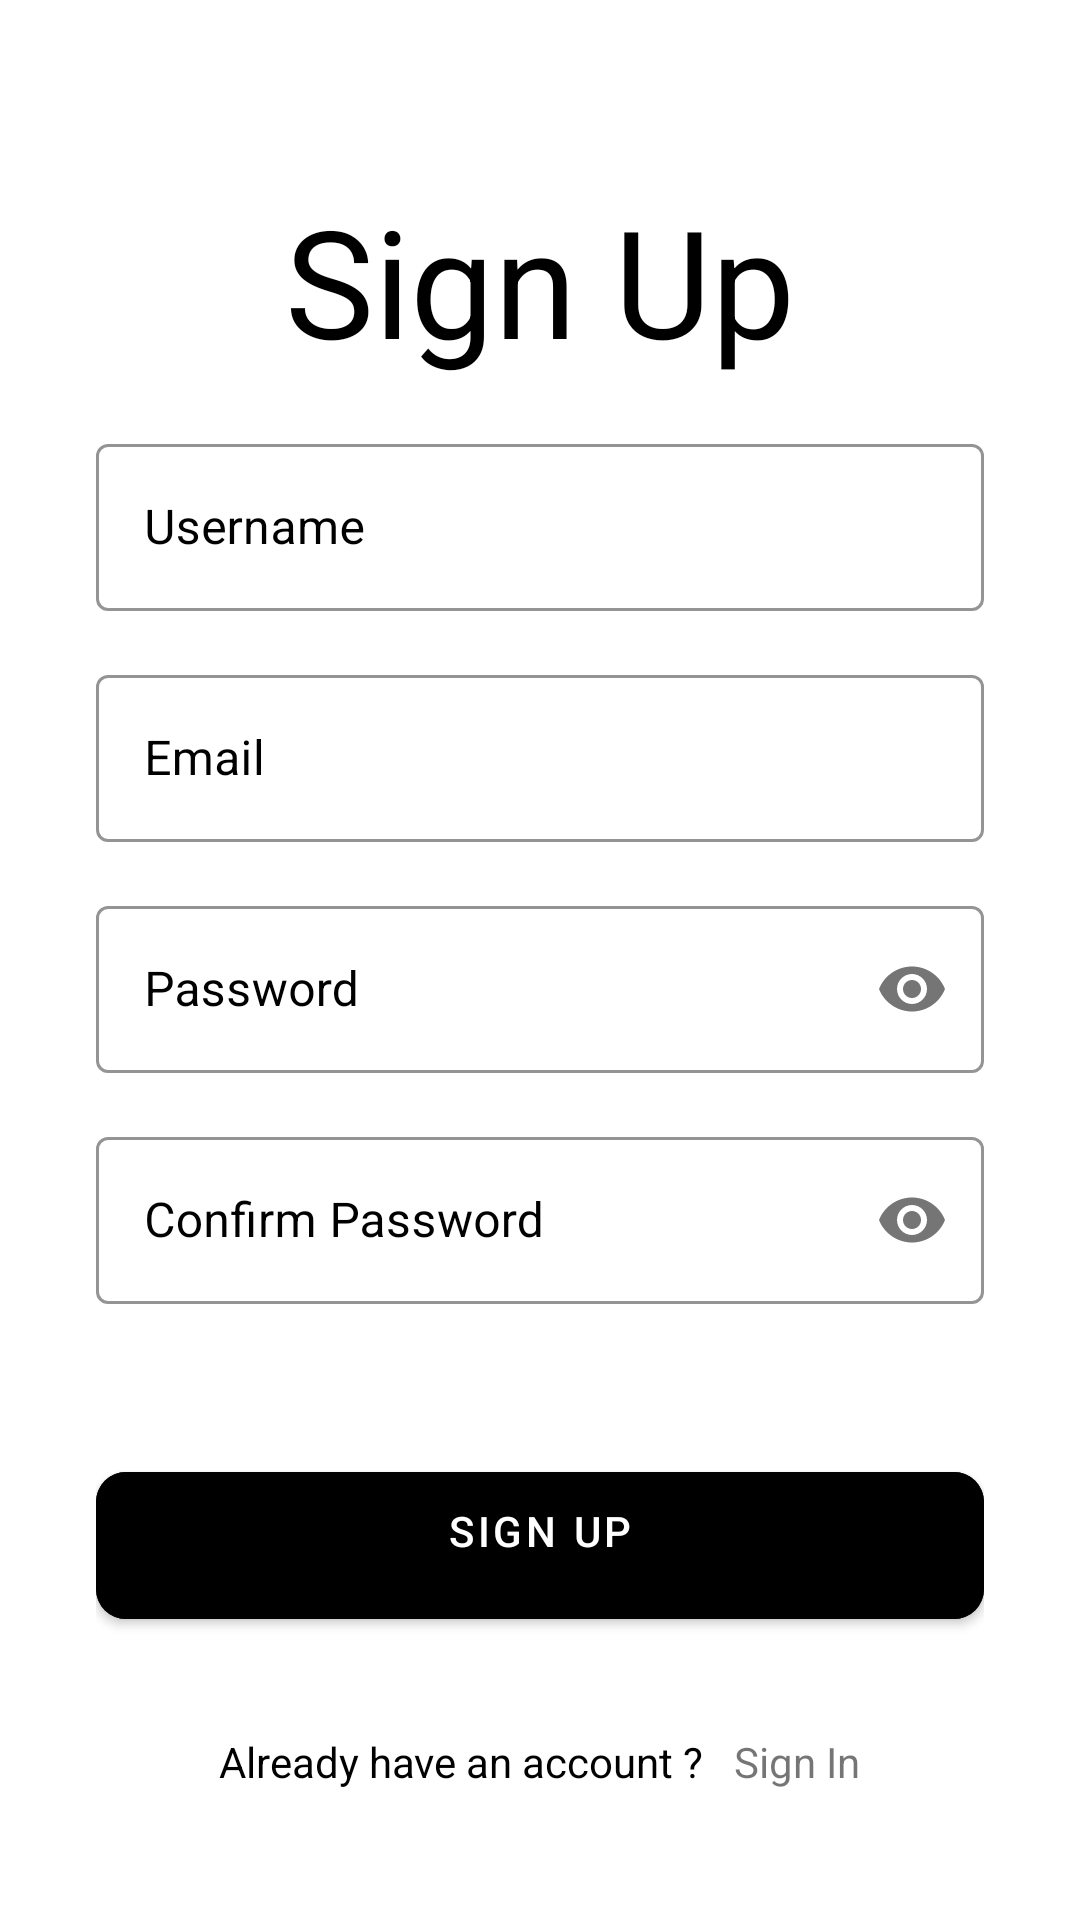

The Android layout XML behind this screen, and the referenced resources:
<!-- AndroidManifest.xml: application theme Theme.MyFirstApp -->
<!-- res/layout/activity_sign_up.xml -->
<?xml version="1.0" encoding="utf-8"?>
<androidx.constraintlayout.widget.ConstraintLayout xmlns:android="http://schemas.android.com/apk/res/android"
    xmlns:app="http://schemas.android.com/apk/res-auto"
    xmlns:tools="http://schemas.android.com/tools"
    android:layout_width="match_parent"
    android:layout_height="match_parent"
    tools:context=".SignUpActivity">

    <LinearLayout
        android:id="@+id/signUp"
        android:layout_width="match_parent"
        android:layout_height="wrap_content"
        android:orientation="vertical"
        android:layout_marginStart="32dp"
        android:layout_marginEnd="32dp">

        <TextView
            android:layout_width="match_parent"
            android:layout_height="wrap_content"
            android:text="Sign Up"
            android:textAlignment="center"
            android:textColor="@color/black"
            android:textSize="50sp"
            android:layout_marginTop="60dp"/>

        <com.google.android.material.textfield.TextInputLayout
            android:id="@+id/EditUsername"
            android:layout_width="match_parent"
            android:layout_height="wrap_content"
            style="@style/Widget.MaterialComponents.TextInputLayout.OutlinedBox"
            android:hint="Username"
            android:layout_marginTop="16dp"
            android:textColorHint="@color/black"
            app:boxStrokeColor="@color/black">

            <com.google.android.material.textfield.TextInputEditText
                android:id="@+id/EditEmail"
                android:layout_width="match_parent"
                android:layout_height="wrap_content"
                android:textColor="@color/black"
                android:inputType="textEmailAddress"
                android:maxLength="20"
                android:singleLine="true"/>

        </com.google.android.material.textfield.TextInputLayout>




        <com.google.android.material.textfield.TextInputLayout
            android:id="@+id/LayoutEmail"
            android:layout_width="match_parent"
            android:layout_height="wrap_content"
            style="@style/Widget.MaterialComponents.TextInputLayout.OutlinedBox"
            android:hint="Email"
            android:layout_marginTop="16dp"
            android:textColorHint="@color/black"
            app:boxStrokeColor="@color/black">

            <com.google.android.material.textfield.TextInputEditText
                android:id="@+id/SignUpEmail"
                android:layout_width="match_parent"
                android:layout_height="wrap_content"
                android:textColor="@color/black"
                android:inputType="textEmailAddress"
                android:singleLine="true"/>

        </com.google.android.material.textfield.TextInputLayout>

        <com.google.android.material.textfield.TextInputLayout
            android:id="@+id/LayoutPassword"
            android:layout_width="match_parent"
            android:layout_height="wrap_content"
            style="@style/Widget.MaterialComponents.TextInputLayout.OutlinedBox"
            android:hint="Password"
            app:passwordToggleEnabled="true"
            android:layout_marginTop="16dp"
            android:textColorHint="@color/black"
            app:boxStrokeColor="@color/black">

            <com.google.android.material.textfield.TextInputEditText
                android:id="@+id/SignUpPassword"
                android:layout_width="match_parent"
                android:layout_height="wrap_content"
                android:textColor="@color/black"
                android:inputType="textPassword"
                android:singleLine="true"/>

        </com.google.android.material.textfield.TextInputLayout>

        <com.google.android.material.textfield.TextInputLayout
            android:id="@+id/LayoutConfirmPassword"
            android:layout_width="match_parent"
            android:layout_height="wrap_content"
            style="@style/Widget.MaterialComponents.TextInputLayout.OutlinedBox"
            android:hint="Confirm Password"
            app:passwordToggleEnabled="true"
            android:layout_marginTop="16dp"
            android:textColorHint="@color/black"
            app:boxStrokeColor="@color/black">

            <com.google.android.material.textfield.TextInputEditText
                android:id="@+id/ConfirmPassword"
                android:layout_width="match_parent"
                android:layout_height="wrap_content"
                android:textColor="@color/black"
                android:inputType="textPassword"
                android:singleLine="true"/>

        </com.google.android.material.textfield.TextInputLayout>


        <ProgressBar
            android:id="@+id/SignUpBar"
            android:layout_width="50dp"
            android:layout_height="50dp"
            android:layout_gravity="center_horizontal"
            android:visibility="invisible"/>

        <com.google.android.material.button.MaterialButton
            android:id="@+id/btnSignUp"
            android:layout_width="match_parent"
            android:layout_height="wrap_content"
            android:backgroundTint="@color/black"
            android:paddingStart="20dp"
            android:paddingTop="10dp"
            android:paddingEnd="20dp"
            android:paddingBottom="20dp"
            android:text="Sign Up"
            app:cornerRadius="10dp"/>

        <LinearLayout
            android:layout_width="match_parent"
            android:layout_height="wrap_content"
            android:orientation="horizontal"
            android:layout_marginTop="32dp"
            android:gravity="center">

            <TextView
                android:layout_width="wrap_content"
                android:layout_height="wrap_content"
                android:text="Already have an account ?"
                android:textColor="@color/black"
                android:textSize="14sp"/>

            <TextView
                android:id="@+id/txtSignIn"
                android:layout_width="wrap_content"
                android:layout_height="wrap_content"
                android:text="Sign In"
                android:layout_marginStart="10dp"
                android:textSize="14sp"/>

        </LinearLayout>

    </LinearLayout>
</androidx.constraintlayout.widget.ConstraintLayout>
<!-- resources referenced by this layout -->
<resources>
  <color name="black">#FF000000</color>
  <style name="Theme.MyFirstApp" parent="Theme.MaterialComponents.DayNight.DarkActionBar">
          
          <item name="colorPrimary">@color/purple_500</item>
          <item name="colorPrimaryVariant">@color/purple_700</item>
          <item name="colorOnPrimary">@color/white</item>
  
          
          <item name="colorSecondary">@color/teal_200</item>
          <item name="colorSecondaryVariant">@color/teal_700</item>
          <item name="colorOnSecondary">@color/black</item>
  
          
          <item name="backgroundColor">@color/white</item>
      </style>
  <color name="purple_500">#FF6200EE</color>
  <color name="purple_700">#FF3700B3</color>
  <color name="white">#FFFFFFFF</color>
  <color name="teal_200">#FF03DAC5</color>
  <color name="teal_700">#FF018786</color>
</resources>
